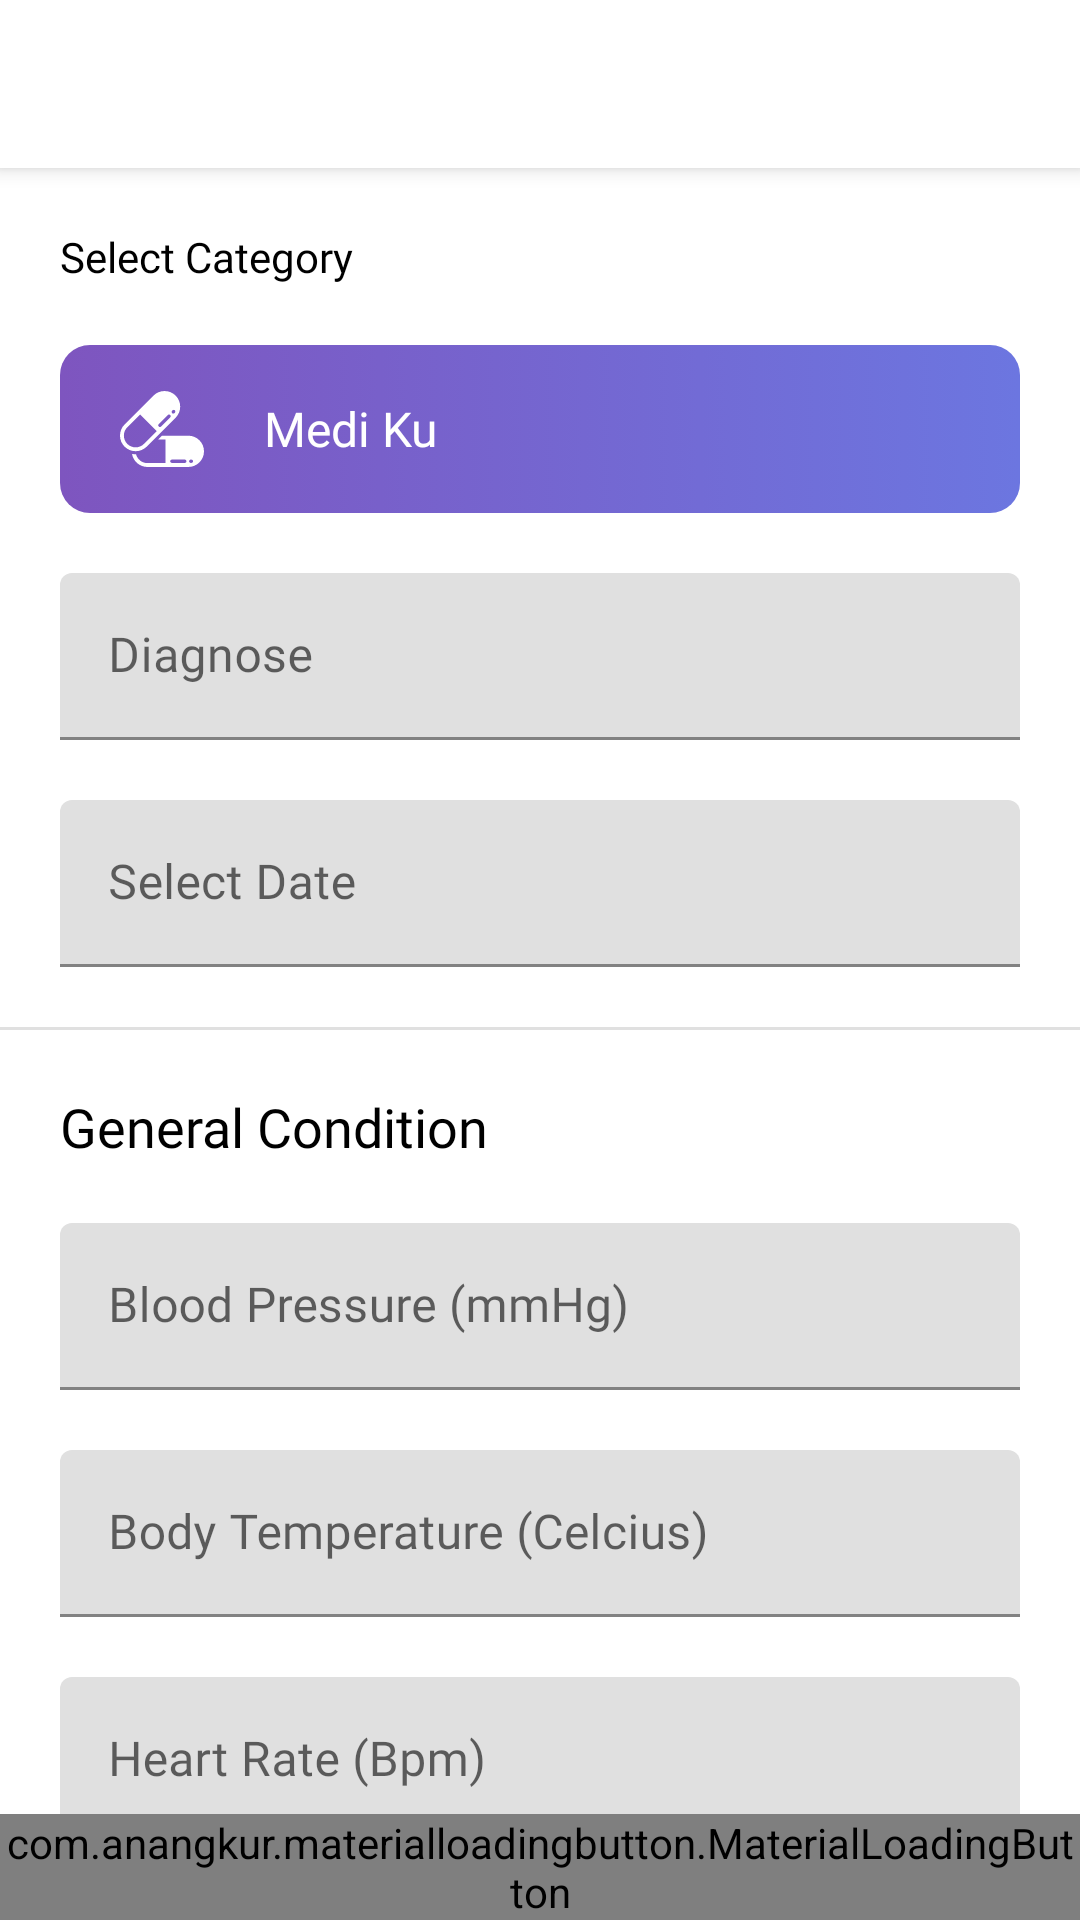

Layout XML and referenced resources for this Android screen:
<!-- AndroidManifest.xml: application theme MaterialTheme -->
<!-- res/layout/activity_add_medical_record.xml -->
<?xml version="1.0" encoding="utf-8"?>
<RelativeLayout
    xmlns:android="http://schemas.android.com/apk/res/android"
    xmlns:app="http://schemas.android.com/apk/res-auto"
    xmlns:tools="http://schemas.android.com/tools"
    style="@style/LinearVerticalDefault">

    <include
        android:id="@+id/toolbar"
        layout="@layout/layout_toolbar_back"/>

    <androidx.core.widget.NestedScrollView
        style="@style/NestedScrollDefault"
        android:layout_above="@id/btn_save"
        android:layout_marginTop="?actionBarSize">
        <LinearLayout
            style="@style/LinearVerticalWrap">
            <TextView
                style="@style/TextBoldNormal"
                android:text="@string/label_select_category"
                android:layout_marginTop="@dimen/dimens_20dp"
                android:layout_marginStart="@dimen/dimens_20dp"
                android:layout_marginEnd="@dimen/dimens_20dp"/>
            <RelativeLayout
                android:id="@+id/btn_select_category"
                style="@style/RelativeWrapAll"
                android:layout_height="?actionBarSize"
                android:layout_marginTop="@dimen/dimens_20dp"
                android:layout_marginStart="@dimen/dimens_20dp"
                android:layout_marginEnd="@dimen/dimens_20dp"
                android:background="@drawable/rect_rounded_4dp_gradient_blue"
                android:foreground="?selectableItemBackground">
                <Spinner
                    android:id="@+id/spinner_category"
                    android:layout_width="match_parent"
                    android:layout_height="@dimen/dimens_0dp"
                    android:layout_marginTop="@dimen/dimens_10dp"
                    android:layout_alignParentBottom="true"
                    android:background="@color/white"/>
                <ImageView
                    android:id="@+id/iv_category"
                    style="@style/ImageView28"
                    android:src="@drawable/ic_pills"
                    android:layout_centerVertical="true"
                    android:layout_marginStart="@dimen/dimens_20dp"/>
                <TextView
                    android:id="@+id/tv_category"
                    style="@style/TextBoldBig"
                    android:textColor="@color/white"
                    android:text="@string/app_name"
                    android:layout_marginStart="@dimen/dimens_20dp"
                    android:layout_toRightOf="@id/iv_category"
                    android:layout_centerVertical="true"/>
                <ImageView
                    style="@style/ImageViewWrapAll"
                    android:src="@drawable/ic_arrow_drop_down_white_24dp"
                    android:layout_marginEnd="@dimen/dimens_20dp"
                    android:layout_alignParentRight="true"
                    android:layout_centerVertical="true"/>
            </RelativeLayout>

            <com.google.android.material.textfield.TextInputLayout
                android:id="@+id/til_diagnose"
                style="@style/TextInputLayoutDefault"
                android:layout_marginTop="@dimen/dimens_20dp"
                android:layout_marginStart="@dimen/dimens_20dp"
                android:layout_marginEnd="@dimen/dimens_20dp">
                <EditText
                    android:id="@+id/et_diagnose"
                    style="@style/EditTextDefault"
                    android:hint="@string/hint_diagnose"
                    android:inputType="text"
                    android:imeOptions="actionNext"
                    android:maxLines="3"/>
            </com.google.android.material.textfield.TextInputLayout>

            <com.google.android.material.textfield.TextInputLayout
                android:id="@+id/til_date"
                style="@style/TextInputLayoutDefault"
                android:layout_marginTop="@dimen/dimens_20dp"
                android:layout_marginStart="@dimen/dimens_20dp"
                android:layout_marginEnd="@dimen/dimens_20dp">
                <EditText
                    android:id="@+id/et_date"
                    style="@style/EditTextDefault"
                    android:hint="@string/hint_select_date"
                    android:inputType="none"
                    android:imeOptions="actionNext"
                    android:maxLines="1"
                    android:clickable="true"
                    android:focusable="false"/>
            </com.google.android.material.textfield.TextInputLayout>

            <View
                style="@style/ViewLine"
                android:layout_width="match_parent"
                android:layout_marginTop="@dimen/dimens_20dp"/>

            <TextView
                style="@style/TextBoldExtraBig"
                android:text="@string/label_general_condition"
                android:layout_marginTop="@dimen/dimens_20dp"
                android:layout_marginStart="@dimen/dimens_20dp"
                android:layout_marginEnd="@dimen/dimens_20dp"/>

            <com.google.android.material.textfield.TextInputLayout
                android:id="@+id/til_blood_pressure"
                style="@style/TextInputLayoutDefault"
                android:layout_marginTop="@dimen/dimens_20dp"
                android:layout_marginStart="@dimen/dimens_20dp"
                android:layout_marginEnd="@dimen/dimens_20dp">
                <EditText
                    android:id="@+id/et_blood_pressure"
                    style="@style/EditTextDefault"
                    android:hint="@string/hint_blood_pressure"
                    android:inputType="numberDecimal"
                    android:imeOptions="actionNext"
                    android:digits="0987654321"
                    android:maxLines="1"
                    android:maxLength="3"/>
            </com.google.android.material.textfield.TextInputLayout>

            <com.google.android.material.textfield.TextInputLayout
                android:id="@+id/til_temperature"
                style="@style/TextInputLayoutDefault"
                android:layout_marginTop="@dimen/dimens_20dp"
                android:layout_marginStart="@dimen/dimens_20dp"
                android:layout_marginEnd="@dimen/dimens_20dp">
                <EditText
                    android:id="@+id/et_temperature"
                    style="@style/EditTextDefault"
                    android:hint="@string/hint_body_temperature"
                    android:inputType="numberDecimal"
                    android:imeOptions="actionNext"
                    android:digits="0987654321"
                    android:maxLines="1"
                    android:maxLength="2"/>
            </com.google.android.material.textfield.TextInputLayout>

            <com.google.android.material.textfield.TextInputLayout
                android:id="@+id/til_heart_rate"
                style="@style/TextInputLayoutDefault"
                android:layout_marginTop="@dimen/dimens_20dp"
                android:layout_marginStart="@dimen/dimens_20dp"
                android:layout_marginEnd="@dimen/dimens_20dp">
                <EditText
                    android:id="@+id/et_heart_rate"
                    style="@style/EditTextDefault"
                    android:hint="@string/hint_heart_rate"
                    android:inputType="numberDecimal"
                    android:imeOptions="actionDone"
                    android:digits="0987654321"
                    android:maxLines="1"
                    android:maxLength="3"/>
            </com.google.android.material.textfield.TextInputLayout>

            <View
                style="@style/ViewLine"
                android:layout_width="match_parent"
                android:layout_marginTop="@dimen/dimens_20dp"/>

            <androidx.constraintlayout.widget.ConstraintLayout
                android:id="@+id/btn_upload_document"
                style="@style/ConstraintWrapHeight"
                android:layout_margin="@dimen/dimens_20dp"
                android:foreground="?selectableItemBackground"
                android:background="@color/gray">
                <ImageView
                    android:id="@+id/iv_document"
                    style="@style/ImageViewHeightRatio"
                    android:scaleType="centerCrop"
                    app:layout_constraintDimensionRatio="2:1"
                    app:layout_constraintTop_toTopOf="parent"
                    app:layout_constraintLeft_toLeftOf="parent"
                    app:layout_constraintRight_toRightOf="parent"/>
                <ImageView
                    android:id="@+id/iv_camera"
                    style="@style/ImageViewWrapAll"
                    android:src="@drawable/ic_photo_camera_white_24dp"
                    app:layout_constraintTop_toTopOf="@id/iv_document"
                    app:layout_constraintLeft_toLeftOf="@id/iv_document"
                    app:layout_constraintRight_toRightOf="@id/iv_document"
                    app:layout_constraintBottom_toBottomOf="@id/iv_document"/>
                <ProgressBar
                    android:id="@+id/pb_document"
                    android:layout_width="wrap_content"
                    android:layout_height="wrap_content"
                    android:visibility="gone"
                    app:layout_constraintTop_toTopOf="@id/iv_document"
                    app:layout_constraintLeft_toLeftOf="@id/iv_document"
                    app:layout_constraintRight_toRightOf="@id/iv_document"
                    app:layout_constraintBottom_toBottomOf="@id/iv_document"/>
            </androidx.constraintlayout.widget.ConstraintLayout>
        </LinearLayout>
    </androidx.core.widget.NestedScrollView>
    <com.anangkur.materialloadingbutton.MaterialLoadingButton
        android:id="@+id/btn_save"
        style="@style/ButtonDefault"
        app:mlb_cornerRadius="@dimen/dimens_100dp"
        app:mlb_defaultColor="@color/colorPrimary"
        app:mlb_textColor="@color/white"
        app:mlb_textButton="@string/btn_save"
        android:layout_alignParentBottom="true"/>
</RelativeLayout>
<!-- res/layout/layout_toolbar_back.xml (included above) -->
<?xml version="1.0" encoding="utf-8"?>
<androidx.appcompat.widget.Toolbar xmlns:android="http://schemas.android.com/apk/res/android"
    xmlns:app="http://schemas.android.com/apk/res-auto"
    android:id="@+id/toolbar"
    style="@style/ToolbarDefault"
    app:titleTextColor="@color/black"
    app:navigationIcon="@drawable/ic_arrow_back_black_24dp"
    android:elevation="@dimen/dimens_4dp"/>
<!-- resources referenced by this layout -->
<resources>
  <color name="black">#000000</color>
  <color name="colorPrimary">#524FA1</color>
  <color name="gray">#E0E0E0</color>
  <color name="white">#FFFFFF</color>
  <dimen name="dimens_0dp">0dp</dimen>
  <dimen name="dimens_100dp">100dp</dimen>
  <dimen name="dimens_10dp">10dp</dimen>
  <dimen name="dimens_20dp">20dp</dimen>
  <dimen name="dimens_4dp">4dp</dimen>
  <string name="app_name">Medi Ku</string>
  <string name="btn_save">Save</string>
  <string name="hint_blood_pressure">Blood Pressure (mmHg)</string>
  <string name="hint_body_temperature">Body Temperature (Celcius)</string>
  <string name="hint_diagnose">Diagnose</string>
  <string name="hint_heart_rate">Heart Rate (Bpm)</string>
  <string name="hint_select_date">Select Date</string>
  <string name="label_general_condition">General Condition</string>
  <string name="label_select_category">Select Category</string>
  <style name="ButtonDefault">
          <item name="android:layout_height">wrap_content</item>
          <item name="android:layout_width">match_parent</item>
      </style>
  <style name="ConstraintWrapHeight" parent="ConstraintDefault">
          <item name="android:layout_height">wrap_content</item>
      </style>
  <style name="ImageView28" parent="ImageViewDefault">
          <item name="android:layout_width">28dp</item>
          <item name="android:layout_height">28dp</item>
      </style>
  <style name="ImageViewHeightRatio" parent="ImageViewDefault">
          <item name="android:layout_height">@dimen/dimens_0dp</item>
          <item name="android:scaleType">centerCrop</item>
      </style>
  <style name="ImageViewWrapAll" parent="ImageViewDefault">
          <item name="android:layout_width">wrap_content</item>
          <item name="android:layout_height">wrap_content</item>
      </style>
  <style name="LinearVerticalDefault" parent="LinearDefault">
          <item name="android:orientation">vertical</item>&gt;
      </style>
  <style name="NestedScrollDefault">
          <item name="android:layout_width">match_parent</item>
          <item name="android:layout_height">match_parent</item>
      </style>
  <style name="RelativeWrapAll" parent="RelativeDefault">
          <item name="android:layout_width">wrap_content</item>
          <item name="android:layout_height">wrap_content</item>
      </style>
  <style name="TextBoldBig" parent="TextBig">
          <item name="android:fontFamily">@font/comfortaa_bold</item>
      </style>
  <style name="TextBoldExtraBig" parent="TextExtraBig">
          <item name="android:fontFamily">@font/comfortaa_bold</item>
      </style>
  <style name="TextBoldNormal" parent="TextNormal">
          <item name="android:fontFamily">@font/comfortaa_bold</item>
      </style>
  <style name="TextInputLayoutDefault">
          <item name="android:layout_height">wrap_content</item>
          <item name="android:layout_width">match_parent</item>
      </style>
  <dimen name="dimens_48dp">48dp</dimen>
  <color name="blue1">#7E55BF</color>
  <color name="blue2">#6C76E0</color>
  <style name="ConstraintDefault">
          <item name="android:layout_height">match_parent</item>
          <item name="android:layout_width">match_parent</item>
      </style>
  <style name="ImageViewDefault">
          <item name="android:layout_width">match_parent</item>
          <item name="android:layout_height">match_parent</item>
      </style>
  <style name="LinearDefault">
          <item name="android:layout_width">match_parent</item>
          <item name="android:layout_height">match_parent</item>
      </style>
  <style name="RelativeDefault">
          <item name="android:layout_width">match_parent</item>
          <item name="android:layout_height">match_parent</item>
      </style>
  <dimen name="dimens_1dp">1dp</dimen>
  <color name="colorPrimaryDark">#33000000</color>
  <color name="colorAccent">#F2C94C</color>
  <dimen name="size_16sp">16sp</dimen>
  <dimen name="size_18sp">18sp</dimen>
  <dimen name="size_14sp">14sp</dimen>
</resources>
